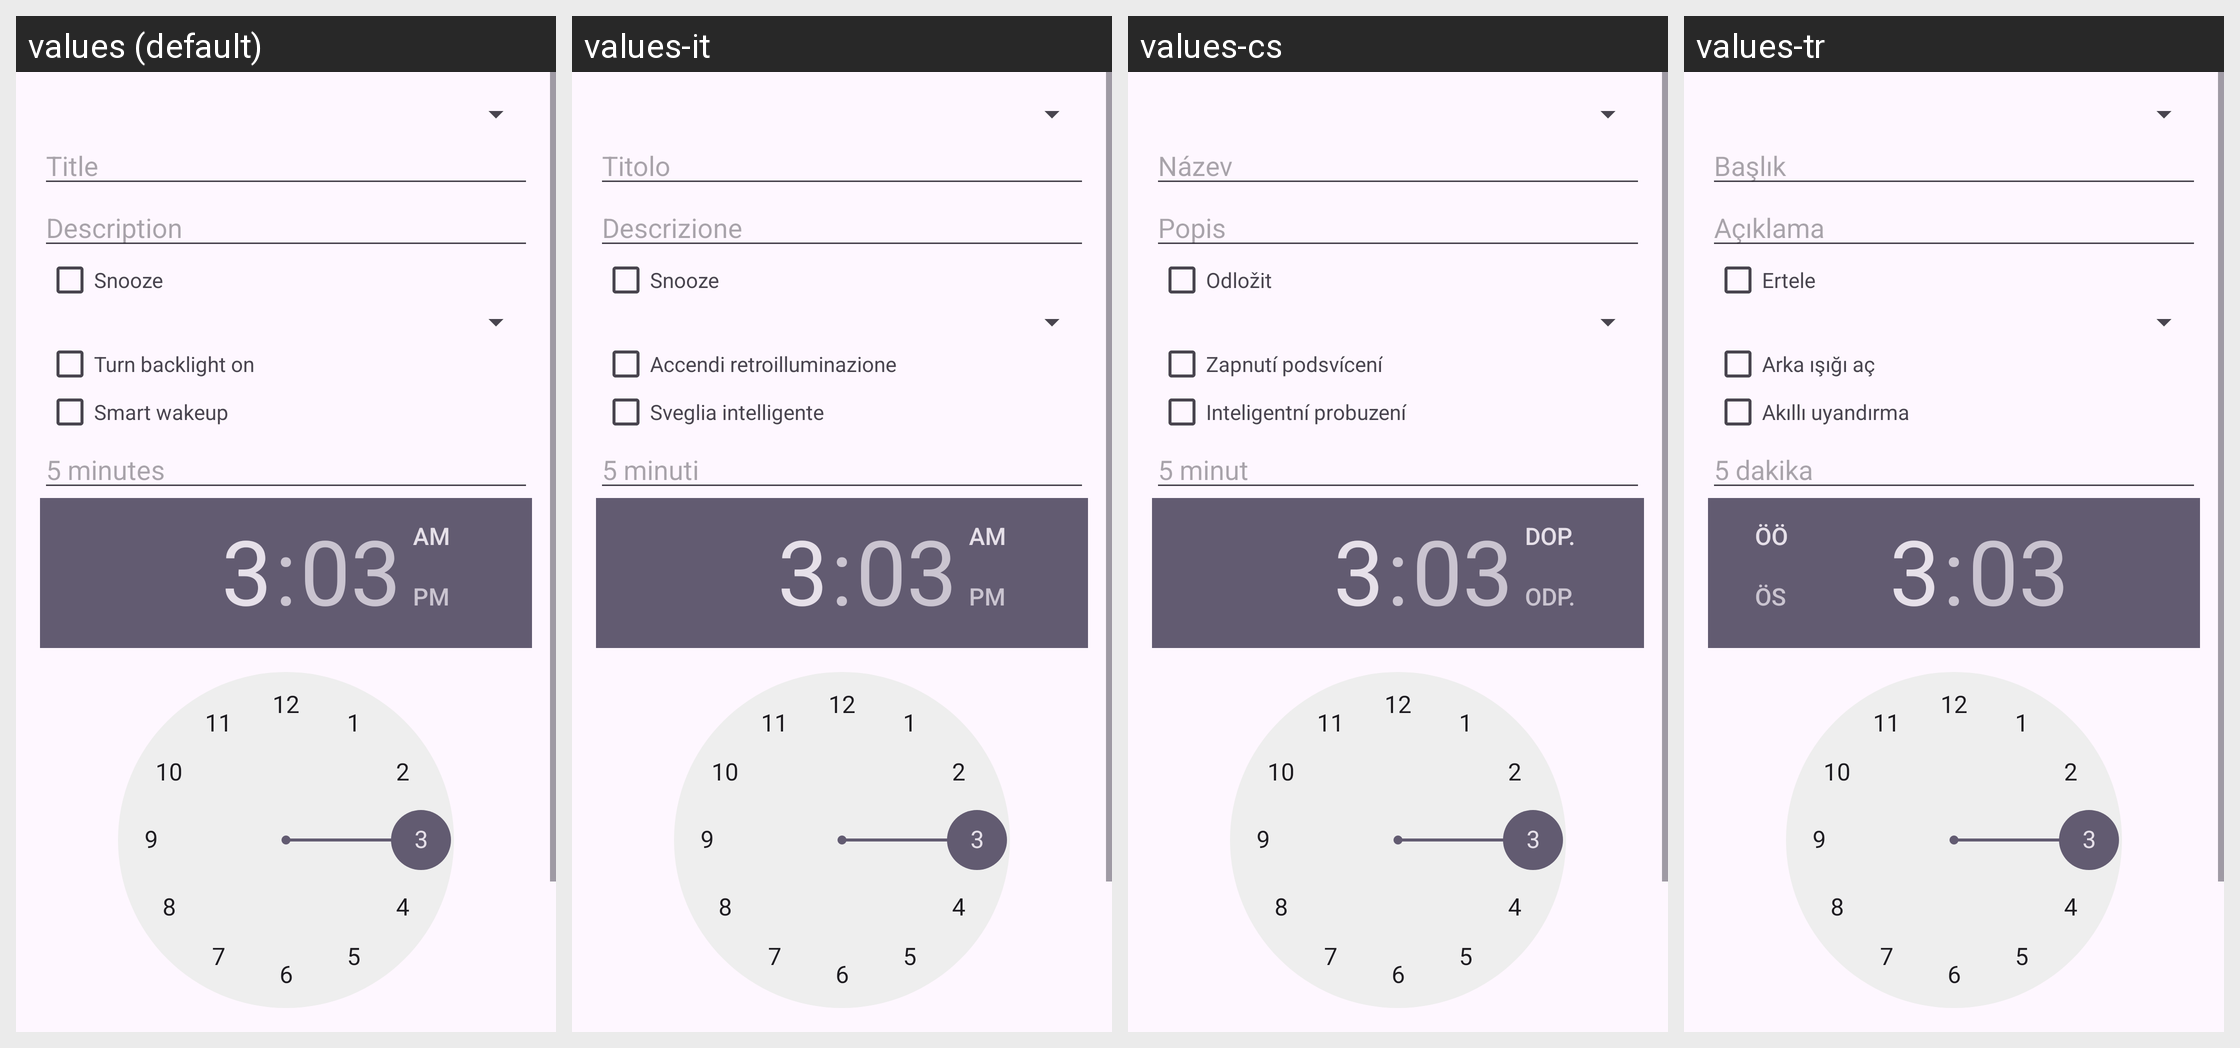

For this localized Android screen grid, give each drawn string resource with its value in every locale shown.
Android screen res/layout/activity_alarm_details.xml rendered under 4 locales, left to right: values (default), values-it, values-cs, values-tr. Device: Nexus 5 (rendered at 1080×1920; each locale shown at half size, 540×960, under a caption strip naming it); theme GadgetbridgeTheme.
Other locales in the repository, not shown: values-ar, values-bg, values-ca, values-de, values-el, values-en-rGB, values-es, values-et, values-fa, values-fi, values-fr, values-fr-rCA, values-gl, values-he, values-hi, values-hr, values-hu, values-id, values-ja, values-ka, values-ko, values-lt, values-lv, values-ml, values-my, values-nb-rNO, values-nl, values-pl, values-pt, values-pt-rBR, values-ro, values-ru, values-sk, values-sr, values-sv, values-th, values-uk, values-vi, values-zh-rCN, values-zh-rTW.
Strings drawn on this screen, with the default value and each locale's value (text and hints the layout hard-codes, and strings that could not be matched under every locale, appear in the picture but are not listed):

title
  values: Title
  values-it: Titolo
  values-cs: Název
  values-tr: Başlık

description
  values: Description
  values-it: Descrizione
  values-cs: Popis
  values-tr: Açıklama

alarm_snooze
  values: Snooze
  values-it: Snooze
  values-cs: Odložit
  values-tr: Ertele

watchface_setting_button_toggle_backlight
  values: Turn backlight on
  values-it: Accendi retroilluminazione
  values-cs: Zapnutí podsvícení
  values-tr: Arka ışığı aç

alarm_smart_wakeup
  values: Smart wakeup
  values-it: Sveglia intelligente
  values-cs: Inteligentní probuzení
  values-tr: Akıllı uyandırma

alarm_smart_wakeup_interval_default
  values: 5 minutes
  values-it: 5 minuti
  values-cs: 5 minut
  values-tr: 5 dakika
